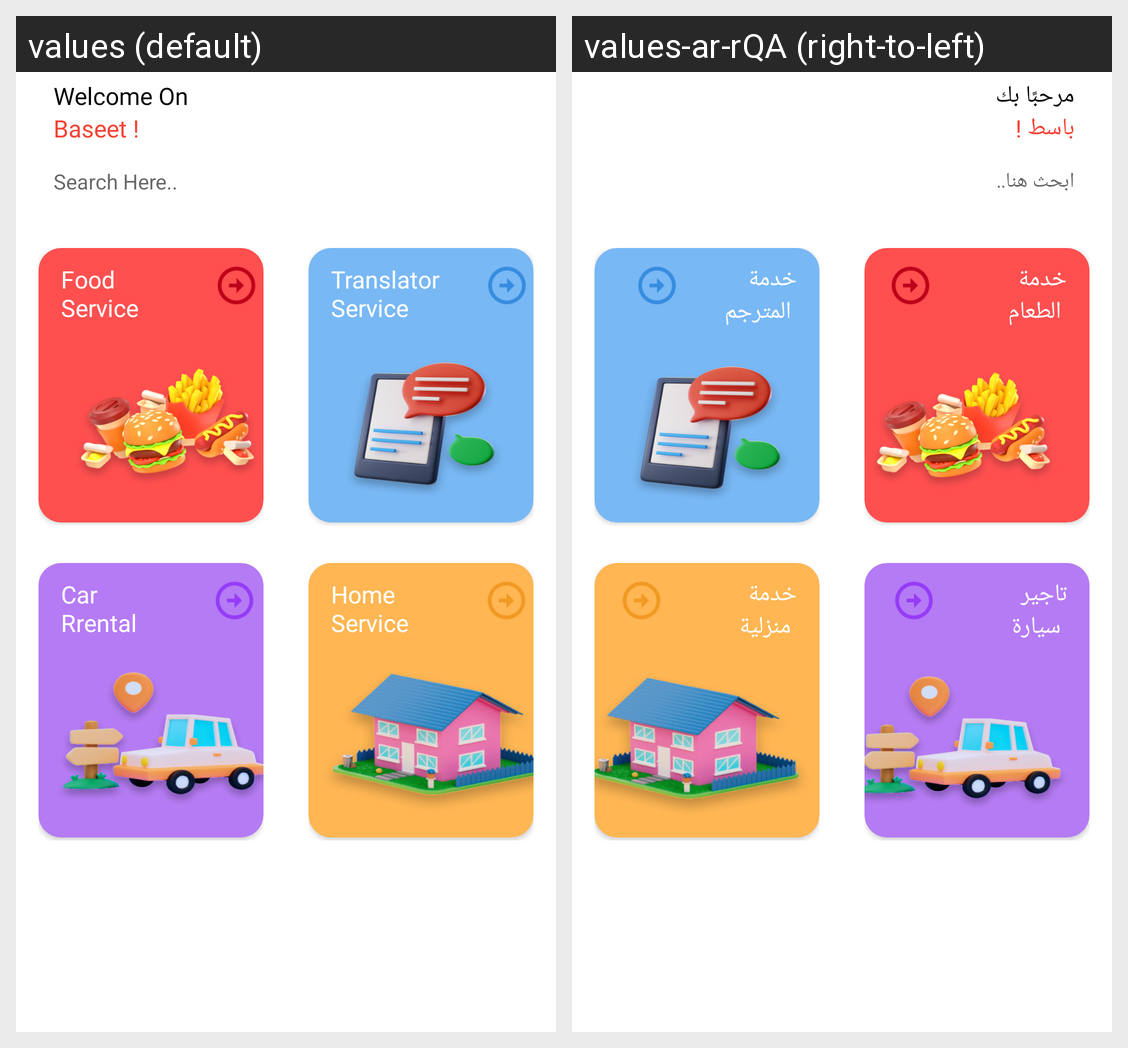

This grid shows one Android layout under two languages. Give, for every string resource on the screen, its name, the default text and each shown locale's text.
Android screen res/layout/fragment_home.xml rendered under 2 locales, left to right: values (default), values-ar-rQA (right-to-left). Device: Nexus 5 (rendered at 1080×1920; each locale shown at half size, 540×960, under a caption strip naming it); theme Theme.BaseetCustomer.
Strings drawn on this screen, with the default value and each locale's value (text and hints the layout hard-codes, and strings that could not be matched under every locale, appear in the picture but are not listed):

welcome_on
  values: Welcome On
  values-ar-rQA: مرحبًا بك

baseet
  values: Baseet !
  values-ar-rQA: باسط !

search_here
  values: Search Here..
  values-ar-rQA: ابحث هنا..

food_nservice
  values: Food 
      Service
  values-ar-rQA: خدمة
       الطعام

translator_nservice
  values: Translator
      Service
  values-ar-rQA: خدمة
       المترجم

car_nrrental
  values: Car 
      Rrental
  values-ar-rQA: تاجير
       سيارة

home_nservice
  values: Home 
      Service
  values-ar-rQA: خدمة
       منزلية
